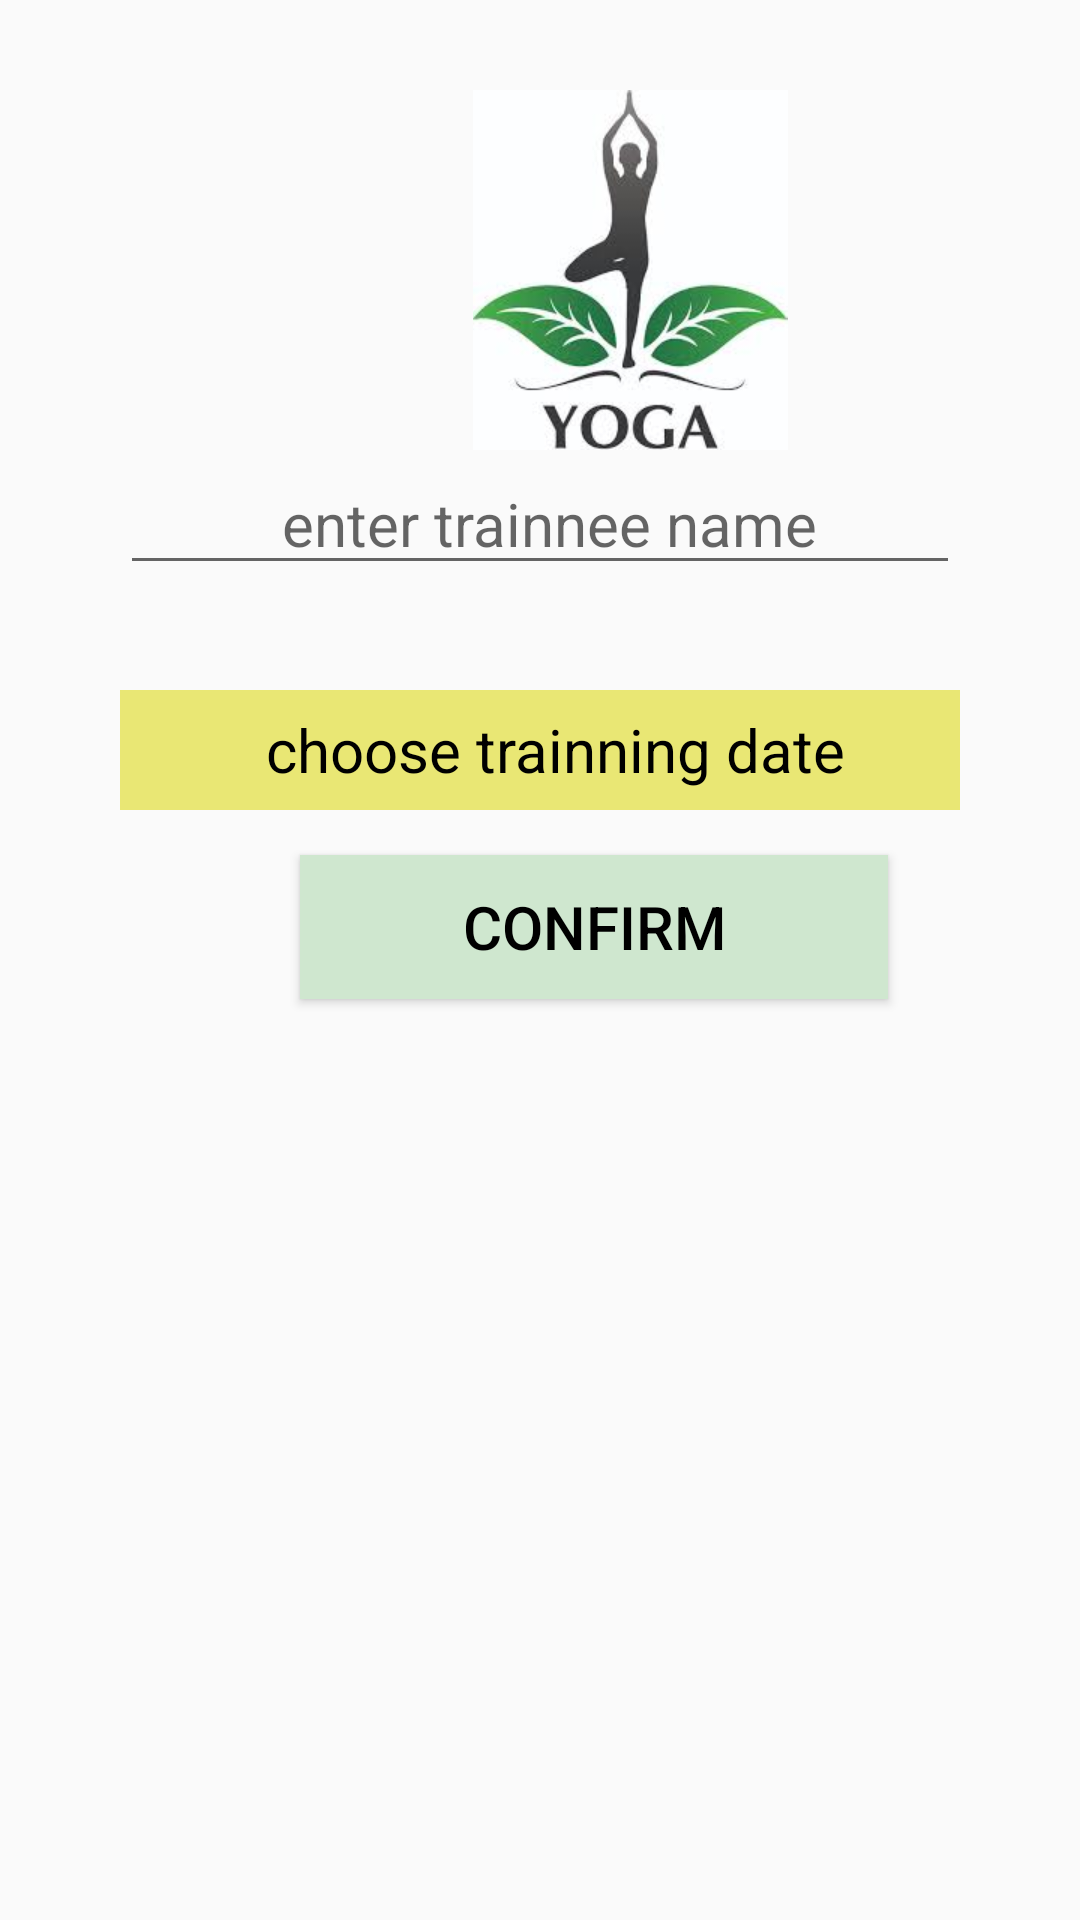

Produce the Android XML layout that renders to this screen, including the resource entries it uses.
<!-- AndroidManifest.xml: application theme AppTheme -->
<!-- res/layout/require_information.xml -->
<?xml version="1.0" encoding="utf-8"?>
<RelativeLayout xmlns:android="http://schemas.android.com/apk/res/android"
                android:layout_width="match_parent"
                android:layout_height="match_parent"

                android:orientation="vertical"
                android:fitsSystemWindows="true">

    <ScrollView
        android:layout_width="match_parent"
        android:layout_height="match_parent"
        android:fitsSystemWindows="true"
        android:isScrollContainer="false"
        android:layout_alignParentTop="true"
        android:layout_alignParentLeft="true"
        android:layout_alignParentStart="true">

        <RelativeLayout
            android:layout_width="match_parent"
            android:layout_height="match_parent"
            android:orientation="vertical"
            android:fitsSystemWindows="true">


            <LinearLayout

                android:id="@+id/box"
                android:layout_width="match_parent"
                android:layout_height="wrap_content"
                android:orientation="vertical"
                android:fitsSystemWindows="true">

                <LinearLayout
                    android:layout_width="match_parent"
                    android:layout_height="wrap_content"
                    android:layout_marginLeft="30dp"
                    android:layout_marginRight="30dp"
                    android:layout_marginTop="30dp"

                    android:orientation="vertical">

                    <ImageView
                        android:id="@+id/logo_image"
                        android:layout_width="120dp"
                        android:layout_height="120dp"
                        android:layout_marginLeft="120dp"
                        android:layout_alignParentBottom="true"
                        android:layout_centerHorizontal="true"
                        android:src="@drawable/yoga"/>

                    <EditText
                        android:id="@+id/my_name"
                        android:layout_width="match_parent"
                        android:layout_height="40dp"
                        android:layout_marginBottom="20dp"
                        android:layout_marginLeft="10dp"
                        android:layout_marginRight="10dp"
                        android:layout_marginTop="5dp"
                        android:gravity="center"
                        android:hint="enter trainnee name"
                        android:inputType="text"
                        android:maxLines="1"
                        android:paddingLeft="10dp"
                        android:textSize="20sp"/>
                </LinearLayout>


                <LinearLayout
                    android:layout_width="match_parent"
                    android:layout_height="wrap_content"
                    android:layout_marginLeft="30dp"
                    android:layout_marginRight="30dp"
                    android:layout_marginTop="10dp"
                    android:orientation="vertical">


                    <TextView
                        android:id="@+id/reminder_date"
                        android:layout_width="match_parent"
                        android:layout_height="40dp"
                        android:layout_marginBottom="5dp"
                        android:layout_marginLeft="10dp"
                        android:layout_marginRight="10dp"
                        android:layout_marginTop="5dp"
                        android:background="#e9e774"
                        android:gravity="center"
                        android:hint="choose trainning date"
                        android:textColorHint="@color/black"
                        android:inputType="text"
                        android:maxLines="1"
                        android:paddingLeft="10dp"
                        android:text=""
                        style="@android:style/Widget.Button"

                        android:textSize="20sp" />


                </LinearLayout>

                <Button
                    android:id="@+id/confirm_btn"
                    android:layout_width="196dp"
                    android:layout_height="match_parent"
                    android:layout_marginBottom="20dp"
                    android:layout_marginLeft="100dp"
                    android:layout_marginRight="30dp"
                    android:layout_marginTop="10dp"
                    android:background="@drawable/button_background"
                    android:onClick="onClick_confirm"
                    android:text="Confirm"
                    android:textAllCaps="true"
                    android:textColor="@color/black"
                    android:textSize="20sp"

                    />


                <TextView
                    android:id="@+id/error_msg"
                    android:layout_width="match_parent"
                    android:layout_height="wrap_content"
                    android:layout_below="@id/confirm_btn"
                    android:gravity="center"
                    android:text=""
                    android:textColor="@color/red"


                    />

            </LinearLayout>

        </RelativeLayout>
    </ScrollView>

</RelativeLayout>
<!-- resources referenced by this layout -->
<resources>
  <color name="black">#000000</color>
  <color name="red">#FF0000</color>
  <!-- drawable button_background (drawable) -->
  <?xml version="1.0" encoding="utf-8"?>
  <selector xmlns:android="http://schemas.android.com/apk/res/android">
  <item android:state_pressed="true"
        android:drawable="@color/button_pressed"/> 
  <item android:state_focused="true"
        android:drawable="@color/button_focused"/> 
  <item android:drawable="@color/button_default"/> 
  </selector>
  <!-- drawable yoga: jpg bitmap (drawable, 6400 bytes) -->
  <style name="AppTheme" parent="Theme.AppCompat.Light.DarkActionBar">
          
  
  
          <item name="colorPrimaryDark">@color/colorPrimaryDark</item>
          <item name="colorAccent">@color/colorAccent</item>
  
          <item name="colorPrimary">@color/lime</item>
  
  
      </style>
  <color name="button_pressed">#FF0000</color>
  <color name="button_focused">#85dec0</color>
  <color name="button_default">#cfe7cf</color>
  <color name="colorPrimaryDark">#303F9F</color>
  <color name="colorAccent">#FF4081</color>
  <color name="lime">#e9e774</color>
</resources>
